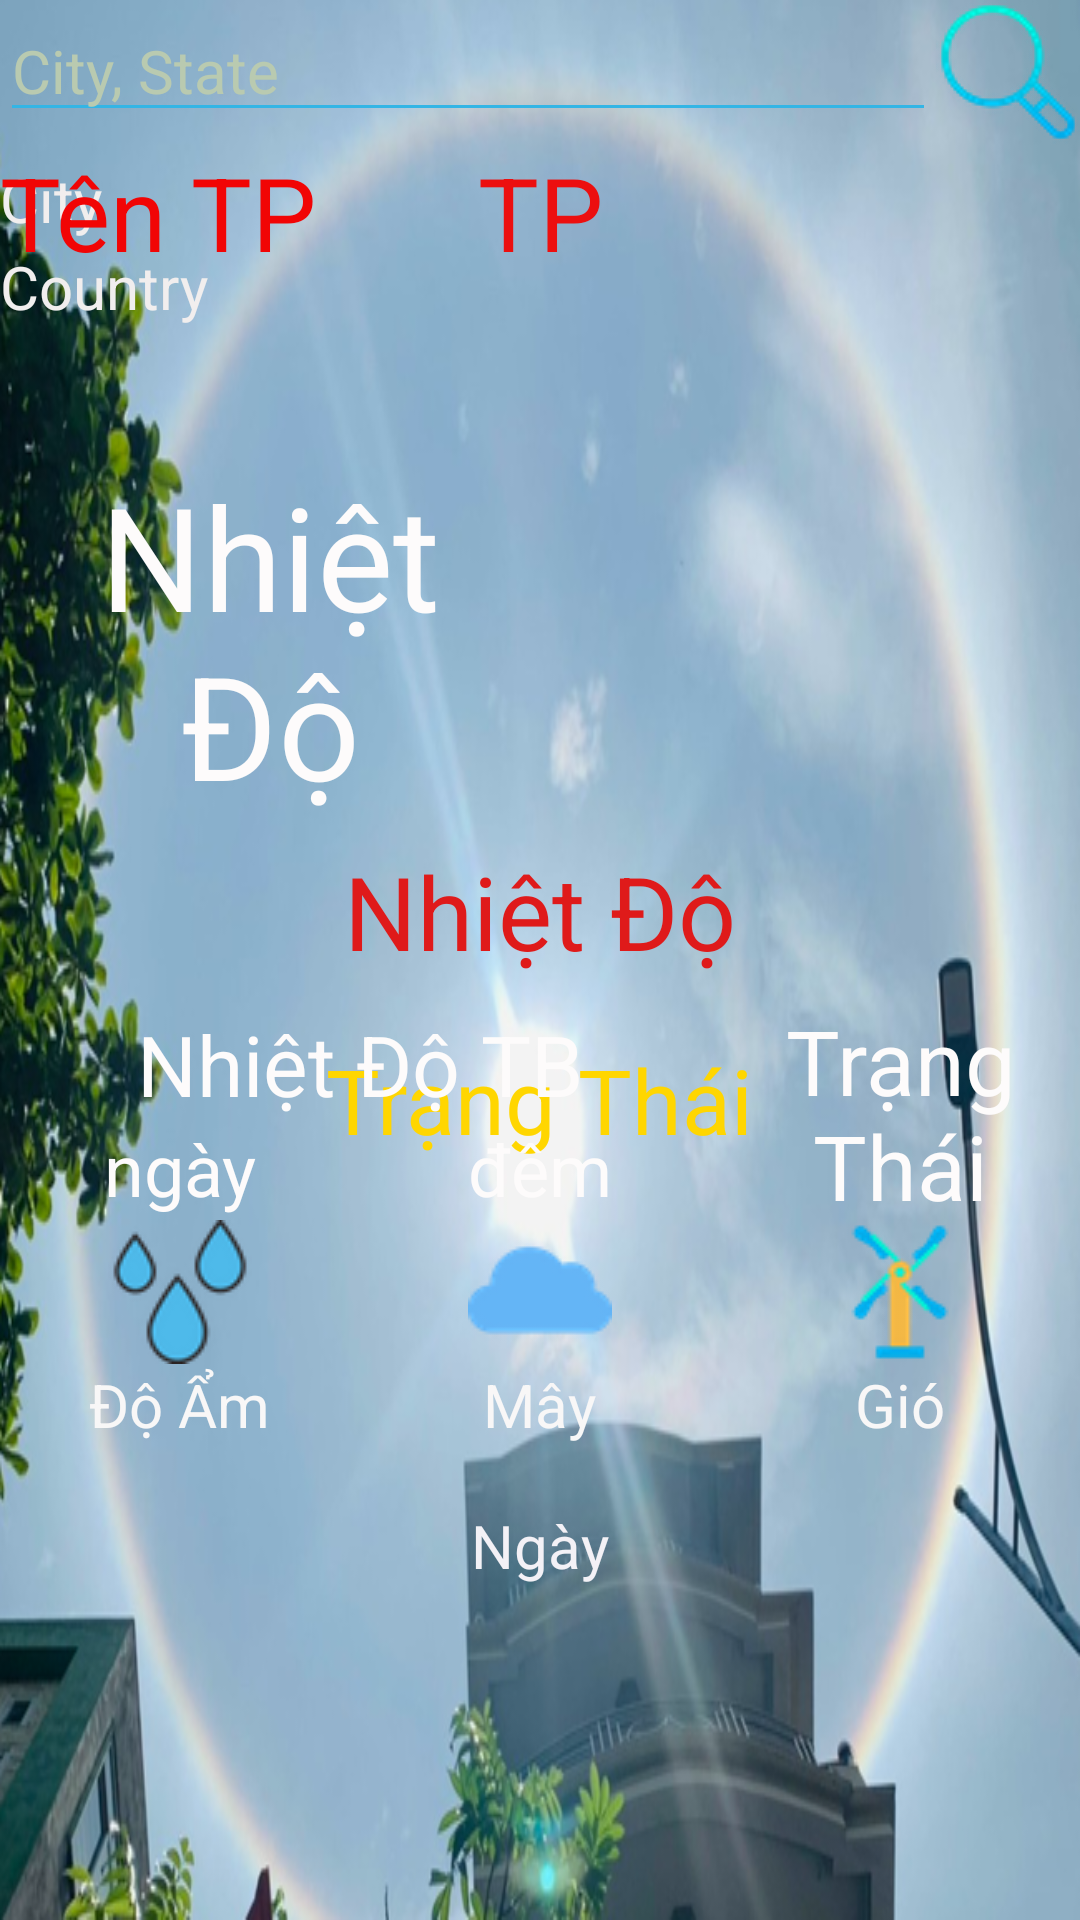

The Android layout XML behind this screen, and the referenced resources:
<!-- AndroidManifest.xml: application theme Theme.BTL_DuBaoThoiTiet.NoActionBar -->
<!-- res/layout/activity_main.xml -->
<?xml version="1.0" encoding="utf-8"?>
<LinearLayout xmlns:android="http://schemas.android.com/apk/res/android"
    xmlns:app="http://schemas.android.com/apk/res-auto"
    xmlns:tools="http://schemas.android.com/tools"
    android:id="@+id/linearlayout"
    android:layout_width="match_parent"
    android:layout_height="match_parent"
    android:background="@drawable/back_nang"
    tools:context=".MainActivity"
    android:orientation="vertical"

    >
    <LinearLayout
        android:layout_width="match_parent"
        android:layout_height="wrap_content"
        android:orientation="horizontal">

        <EditText
            android:id="@+id/txtSearch"
            android:layout_width="wrap_content"
            android:layout_height="wrap_content"
            android:layout_weight="1"
            android:backgroundTint="@android:color/holo_blue_light"
            android:ems="10"
            android:hint="City, State"
            android:inputType="textPersonName"
            android:textColor="#F4F0F4"
            android:textColorHint="#B9CAB0"
            android:textSize="20sp" />

        <ImageButton
            android:id="@+id/btnSearch"
            android:layout_width="wrap_content"
            android:layout_height="wrap_content"
            android:adjustViewBounds="true"
            android:background="@drawable/search_icon"
            android:scaleType="fitCenter"
            android:src="@drawable/search_icon" />

        <ImageButton
            android:id="@+id/btnMap"
            android:layout_width="wrap_content"
            android:layout_height="wrap_content"
            android:adjustViewBounds="true"
            android:background="@drawable/maps_icon"
            android:scaleType="fitCenter"
            android:src="@drawable/maps_icon" />

    </LinearLayout>

    <TabHost
        android:id="@+id/tabhost"
        android:layout_width="match_parent"
        android:layout_height="match_parent"
        android:theme="@style/TabWidgetTheme">

        <LinearLayout
            android:layout_width="match_parent"
            android:layout_height="match_parent"
            android:orientation="vertical">

            <TabWidget
                android:id="@android:id/tabs"
                android:layout_width="match_parent"
                android:layout_height="wrap_content"

                />

            <FrameLayout
                android:id="@android:id/tabcontent"
                android:layout_width="match_parent"
                android:layout_height="match_parent">

                <LinearLayout
                    android:id="@+id/tab1"
                    android:layout_width="match_parent"
                    android:layout_height="match_parent"
                    android:orientation="vertical">

                    <include layout="@layout/man_hinh_chinh" />

                </LinearLayout>

                <LinearLayout
                    android:id="@+id/tab2"
                    android:layout_width="match_parent"
                    android:layout_height="match_parent"
                    android:orientation="vertical">

                    <include layout="@layout/man_hinh_ngay_mai" />

                </LinearLayout>

                <LinearLayout
                    android:id="@+id/tab3"
                    android:layout_width="match_parent"
                    android:layout_height="match_parent"
                    android:orientation="vertical">

                    <include layout="@layout/man_hinh_7ngay" />

                </LinearLayout>
            </FrameLayout>
        </LinearLayout>
    </TabHost>

</LinearLayout>
<!-- res/layout/man_hinh_chinh.xml (included above) -->
<?xml version="1.0" encoding="utf-8"?>
<LinearLayout xmlns:android="http://schemas.android.com/apk/res/android"
    xmlns:app="http://schemas.android.com/apk/res-auto"
    xmlns:tools="http://schemas.android.com/tools"
    android:layout_width="match_parent"
    android:layout_height="match_parent"
    android:orientation="vertical"
    >

    <TextView
        android:id="@+id/txtTP"
        android:layout_width="match_parent"
        android:layout_height="wrap_content"
        android:layout_marginTop="5dp"
        android:text="@string/tp"
        android:textColor="#F1EEEE"
        android:textSize="20sp" />

    <TextView
        android:id="@+id/txtQG"
        android:layout_width="match_parent"
        android:layout_height="wrap_content"
        android:layout_marginTop="2dp"
        android:text="@string/quocgia"
        android:textColor="#F1EEEE"
        android:textSize="20sp" />

    <ImageView
        android:id="@+id/imgIcon"
        android:layout_width="160dp"
        android:layout_height="160dp"
        android:layout_gravity="center"
        android:layout_marginTop="2dp" />

    <TextView
        android:id="@+id/txtNhietDo"
        android:layout_width="wrap_content"
        android:layout_height="wrap_content"
        android:layout_gravity="center"
        android:layout_marginTop="10dp"
        android:text="Nhiệt Độ"
        android:textColor="#DF1A1A"
        android:textSize="34sp" />

    <TextView
        android:id="@+id/txtTrangThai"
        android:layout_width="wrap_content"
        android:layout_height="wrap_content"
        android:layout_gravity="center"
        android:layout_marginTop="20dp"
        android:text="Trạng Thái"
        android:textColor="#FFD600"
        android:textSize="30sp" />

    <LinearLayout
        android:layout_width="match_parent"
        android:layout_height="wrap_content"
        android:layout_marginTop="20dp"
        android:orientation="horizontal"
        android:weightSum="3">

        <LinearLayout
            android:layout_width="0dp"
            android:layout_height="wrap_content"
            android:layout_weight="1"
            android:gravity="center"
            android:orientation="vertical">

            <ImageView
                android:layout_width="wrap_content"
                android:layout_height="wrap_content"
                android:src="@drawable/rain_drops" />

            <TextView
                android:id="@+id/txtDoAm"
                android:layout_width="wrap_content"
                android:layout_height="wrap_content"
                android:text="Độ Ẩm"
                android:textColor="#F8F7F7"
                android:textSize="20sp" />

        </LinearLayout>

        <LinearLayout
            android:layout_width="0dp"
            android:layout_height="wrap_content"
            android:layout_weight="1"
            android:gravity="center"
            android:orientation="vertical">

            <ImageView
                android:layout_width="wrap_content"
                android:layout_height="wrap_content"
                android:src="@drawable/cloud" />

            <TextView
                android:id="@+id/txtMay"
                android:layout_width="wrap_content"
                android:layout_height="wrap_content"
                android:text="Mây"
                android:textColor="#F8F7F7"
                android:textSize="20sp" />

        </LinearLayout>

        <LinearLayout
            android:layout_width="0dp"
            android:layout_height="wrap_content"
            android:layout_weight="1"
            android:gravity="center"
            android:orientation="vertical">

            <ImageView
                android:layout_width="wrap_content"
                android:layout_height="wrap_content"
                android:src="@drawable/windmill" />

            <TextView
                android:id="@+id/txtLuongGio"
                android:layout_width="wrap_content"
                android:layout_height="wrap_content"
                android:text="Gió"
                android:textColor="#F8F7F7"
                android:textSize="20sp" />

        </LinearLayout>

    </LinearLayout>

    <TextView
        android:id="@+id/txtNgayUpdate"
        android:layout_width="wrap_content"
        android:layout_height="wrap_content"
        android:layout_gravity="center"
        android:layout_marginTop="20dp"
        android:text="Ngày"
        android:textColor="#F3F1F6"
        android:textSize="20sp" />



</LinearLayout>
<!-- res/layout/man_hinh_ngay_mai.xml (included above) -->
<?xml version="1.0" encoding="utf-8"?>
<LinearLayout xmlns:android="http://schemas.android.com/apk/res/android"
    android:orientation="vertical"
    android:layout_width="match_parent"
    android:layout_height="match_parent">

    <TextView
        android:id="@+id/txtTPNgayMai"
        android:layout_width="match_parent"
        android:layout_height="wrap_content"
        android:gravity="center"
        android:text="TP"
        android:textColor="#EC0F0F"
        android:textSize="34sp" />

    <LinearLayout
        android:layout_width="match_parent"
        android:layout_height="wrap_content"
        android:layout_marginTop="20dp"
        android:gravity="center"
        android:orientation="horizontal"
        android:weightSum="2">

        <TextView
            android:id="@+id/txtNhietDoMai"
            android:layout_width="0dp"
            android:layout_height="wrap_content"
            android:layout_weight="1"
            android:gravity="center"
            android:text="Nhiệt Độ"
            android:textColor="#FDFBFB"
            android:textSize="48sp" />

        <ImageView
            android:id="@+id/imgTTMai"
            android:layout_width="0dp"
            android:layout_height="200dp"
            android:layout_weight="1" />

    </LinearLayout>

    <LinearLayout
        android:layout_width="match_parent"
        android:layout_height="wrap_content"
        android:layout_marginTop="20dp"
        android:gravity="center"
        android:orientation="horizontal"
        android:weightSum="3">

        <LinearLayout
            android:layout_width="0dp"
            android:layout_height="wrap_content"
            android:layout_weight="2"
            android:gravity="center"
            android:orientation="vertical">

            <TextView
                android:id="@+id/txtNhietDoTB"
                android:layout_width="wrap_content"
                android:layout_height="wrap_content"
                android:gravity="center"
                android:text="Nhiệt Độ TB"
                android:textColor="#FDFBFB"
                android:textSize="28sp" />

            <LinearLayout
                android:layout_width="match_parent"
                android:layout_height="wrap_content"
                android:gravity="center"
                android:orientation="horizontal"
                android:weightSum="2">

                <TextView
                    android:id="@+id/txtNhietDoNgay"
                    android:layout_width="0dp"
                    android:layout_height="wrap_content"
                    android:layout_weight="1"
                    android:gravity="center"
                    android:text="ngày"
                    android:textColor="#FDFBFB"
                    android:textSize="24sp" />

                <TextView
                    android:id="@+id/txtNhietDodem"
                    android:layout_width="0dp"
                    android:layout_height="wrap_content"
                    android:layout_weight="1"
                    android:gravity="center"
                    android:text="đêm"
                    android:textColor="#FDFBFB"
                    android:textSize="24sp" />

            </LinearLayout>
        </LinearLayout>

        <TextView
            android:id="@+id/txtTrangThaiMai"
            android:layout_width="0dp"
            android:layout_height="wrap_content"
            android:layout_weight="1"
            android:gravity="center"
            android:text="Trạng Thái"
            android:textColor="#FDFBFB"
            android:textSize="30sp" />

    </LinearLayout>
</LinearLayout>
<!-- res/layout/man_hinh_7ngay.xml (included above) -->
<?xml version="1.0" encoding="utf-8"?>
<LinearLayout xmlns:android="http://schemas.android.com/apk/res/android"
    android:layout_width="match_parent"
    android:layout_height="match_parent"
    android:orientation="vertical"
    >

    <TextView
        android:id="@+id/txtTenTP"
        android:layout_width="match_parent"
        android:layout_height="wrap_content"
        android:text="Tên TP"
        android:textColor="#F10505"
        android:textSize="34sp" />

    <ListView
        android:id="@+id/lvThoiTiet"
        android:layout_width="match_parent"
        android:layout_height="match_parent" />
</LinearLayout>
<!-- resources referenced by this layout -->
<resources>
  <!-- drawable back_nang: png bitmap (drawable-v24, 360534 bytes) -->
  <!-- drawable cloud: png bitmap (drawable-v24, 1293 bytes) -->
  <!-- drawable rain_drops: png bitmap (drawable-v24, 3096 bytes) -->
  <!-- drawable search_icon: png bitmap (drawable-v24, 2417 bytes) -->
  <!-- drawable windmill: png bitmap (drawable-v24, 2366 bytes) -->
  <string name="quocgia">Country</string>
  <string name="tp">City</string>
  <style name="TabWidgetTheme" parent="ThemeOverlay.AppCompat">
          <item name="android:textColorPrimary">@color/white</item>
          <item name="android:textColorSecondary">@color/white</item>
      </style>
  <style name="Theme.BTL_DuBaoThoiTiet.NoActionBar">
          <item name="windowActionBar">false</item>
          <item name="windowNoTitle">false</item>
  
      </style>
  <!-- not gathered from this repository: default colours our renderer supplied (Android Studio template values) -->
  <color name="white">#FFFFFFFF</color>
</resources>
